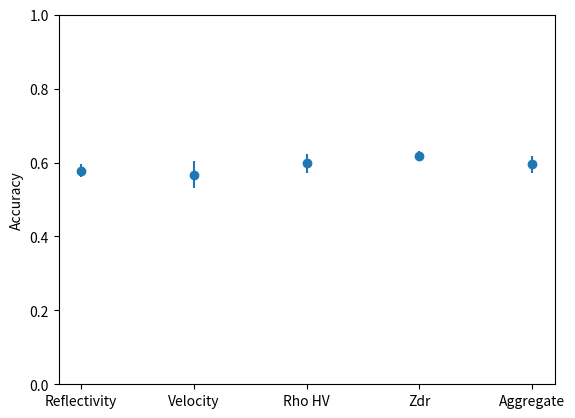

Reproduce this figure in Python.
import matplotlib.pyplot as plt
import numpy as np
import matplotlib.pyplot as plt

objects = ("Reflectivity", "Velocity", "Rho HV", "Zdr", "Aggregate")
y_pos = np.arange(len(objects))
means = [0.5784, 0.5673, 0.5974, 0.6178, 0.5947]
errors = [0.0165, 0.0357, 0.0248, 0.0139, 0.0231]

plt.errorbar(y_pos, means, yerr=errors, marker="o", linestyle="")
plt.xticks(y_pos, objects)
plt.ylabel("Accuracy")
plt.ylim((0, 1))

plt.show()
